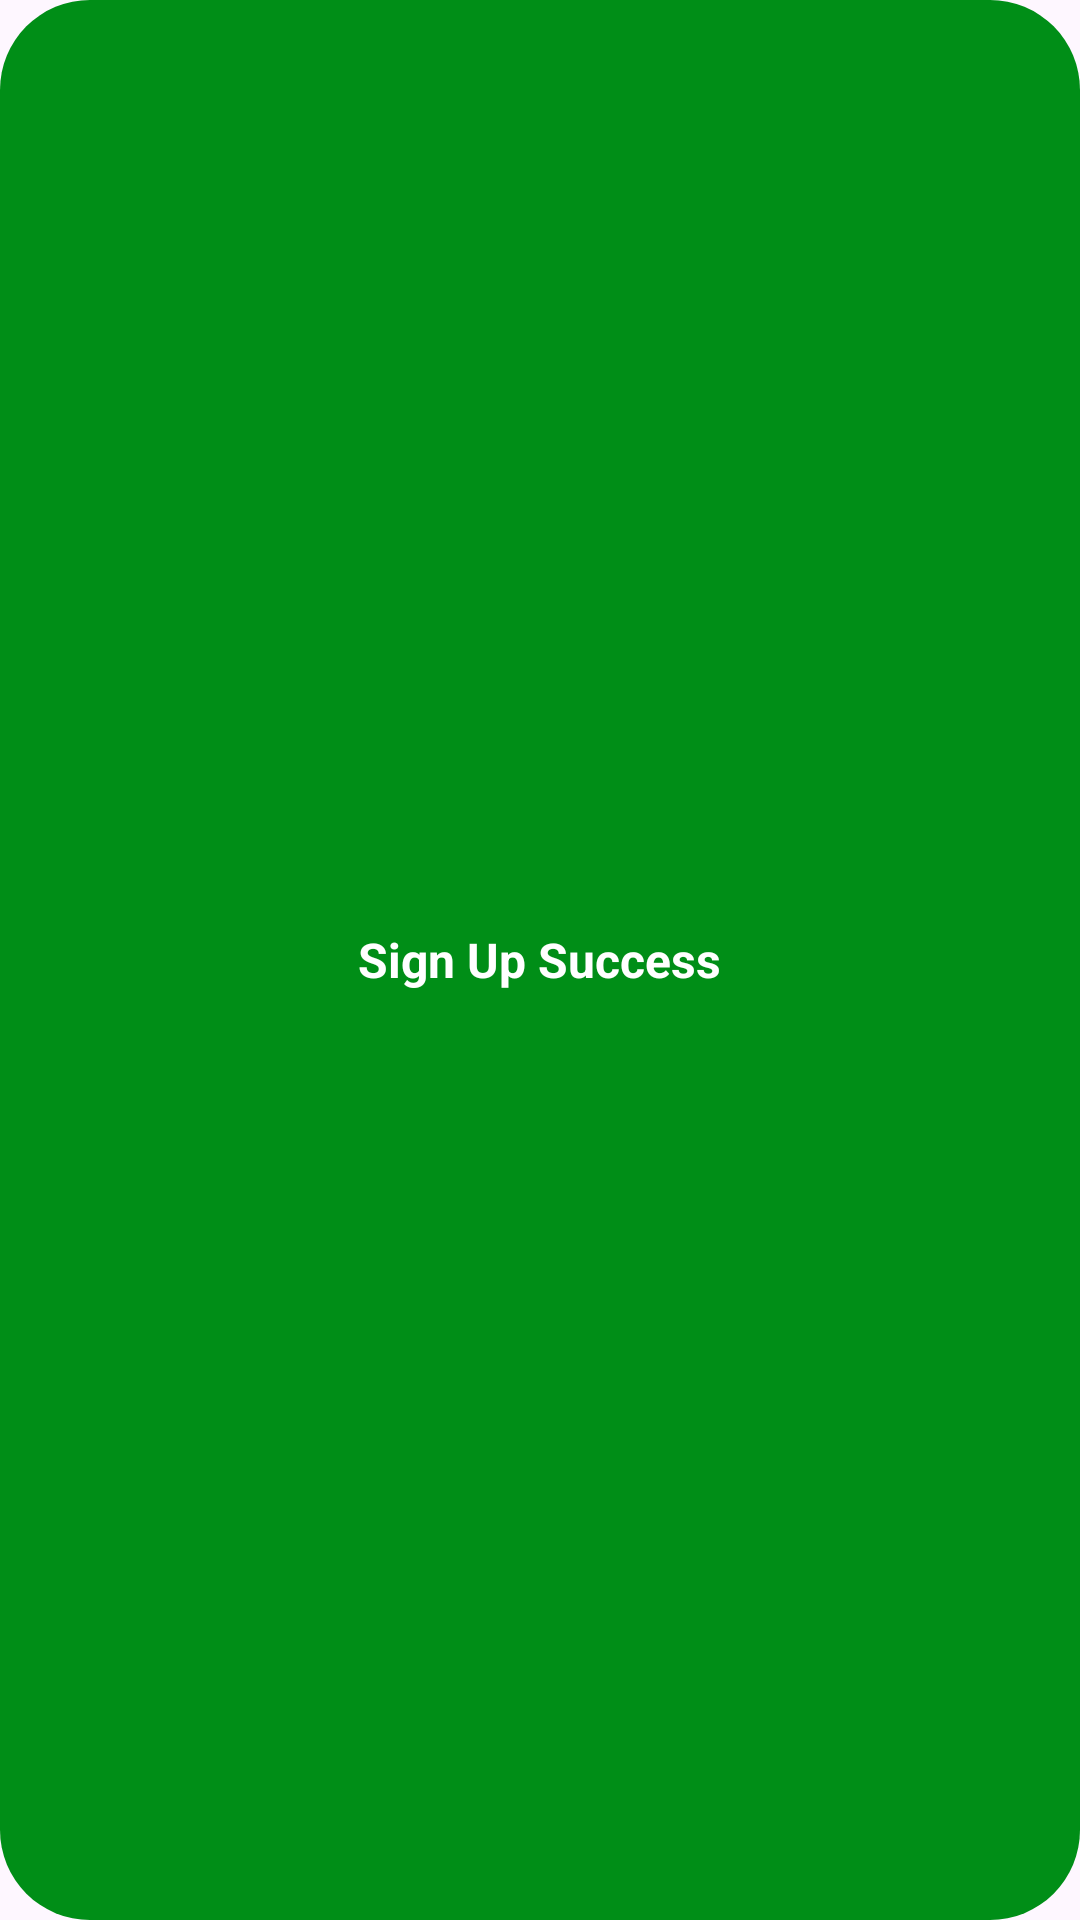

The Android layout XML behind this screen, and the referenced resources:
<!-- AndroidManifest.xml: application theme Theme.vali_app -->
<!-- res/layout/layout_toast_success.xml -->
<?xml version="1.0" encoding="utf-8"?>
<LinearLayout xmlns:android="http://schemas.android.com/apk/res/android"
    xmlns:app="http://schemas.android.com/apk/res-auto"
    xmlns:tools="http://schemas.android.com/tools"
    android:id="@+id/Layout_toast"
    android:layout_width="match_parent"
    android:layout_height="wrap_content"
    android:padding="5dp"
    android:background="@drawable/bg_toast_30"
    android:gravity="center"
    android:orientation="horizontal">

    <TextView
        android:id="@+id/tvMessege1"
        android:layout_width="wrap_content"
        android:layout_height="wrap_content"
        android:layout_marginLeft="3dp"
        android:layout_marginRight="3dp"
        android:text="Sign Up Success"
        android:textAlignment="center"
        android:textColor="@color/white"
        android:textSize="16sp"
        android:textStyle="bold" />

</LinearLayout>
<!-- resources referenced by this layout -->
<resources>
  <!-- drawable bg_toast_30 (drawable) -->
  <?xml version="1.0" encoding="utf-8"?>
  <shape xmlns:android="http://schemas.android.com/apk/res/android">
  
      <solid android:color="#008E17"/>
      <corners android:radius="30dp"/>
  </shape>
  <style name="Theme.vali_app" parent="Base.Theme.vali_app" />
  <style name="Base.Theme.vali_app" parent="Theme.Material3.DayNight.NoActionBar">
          
          
      </style>
  <!-- not gathered from this repository: default colours our renderer supplied (Android Studio template values) -->
  <color name="white">#FFFFFFFF</color>
</resources>
